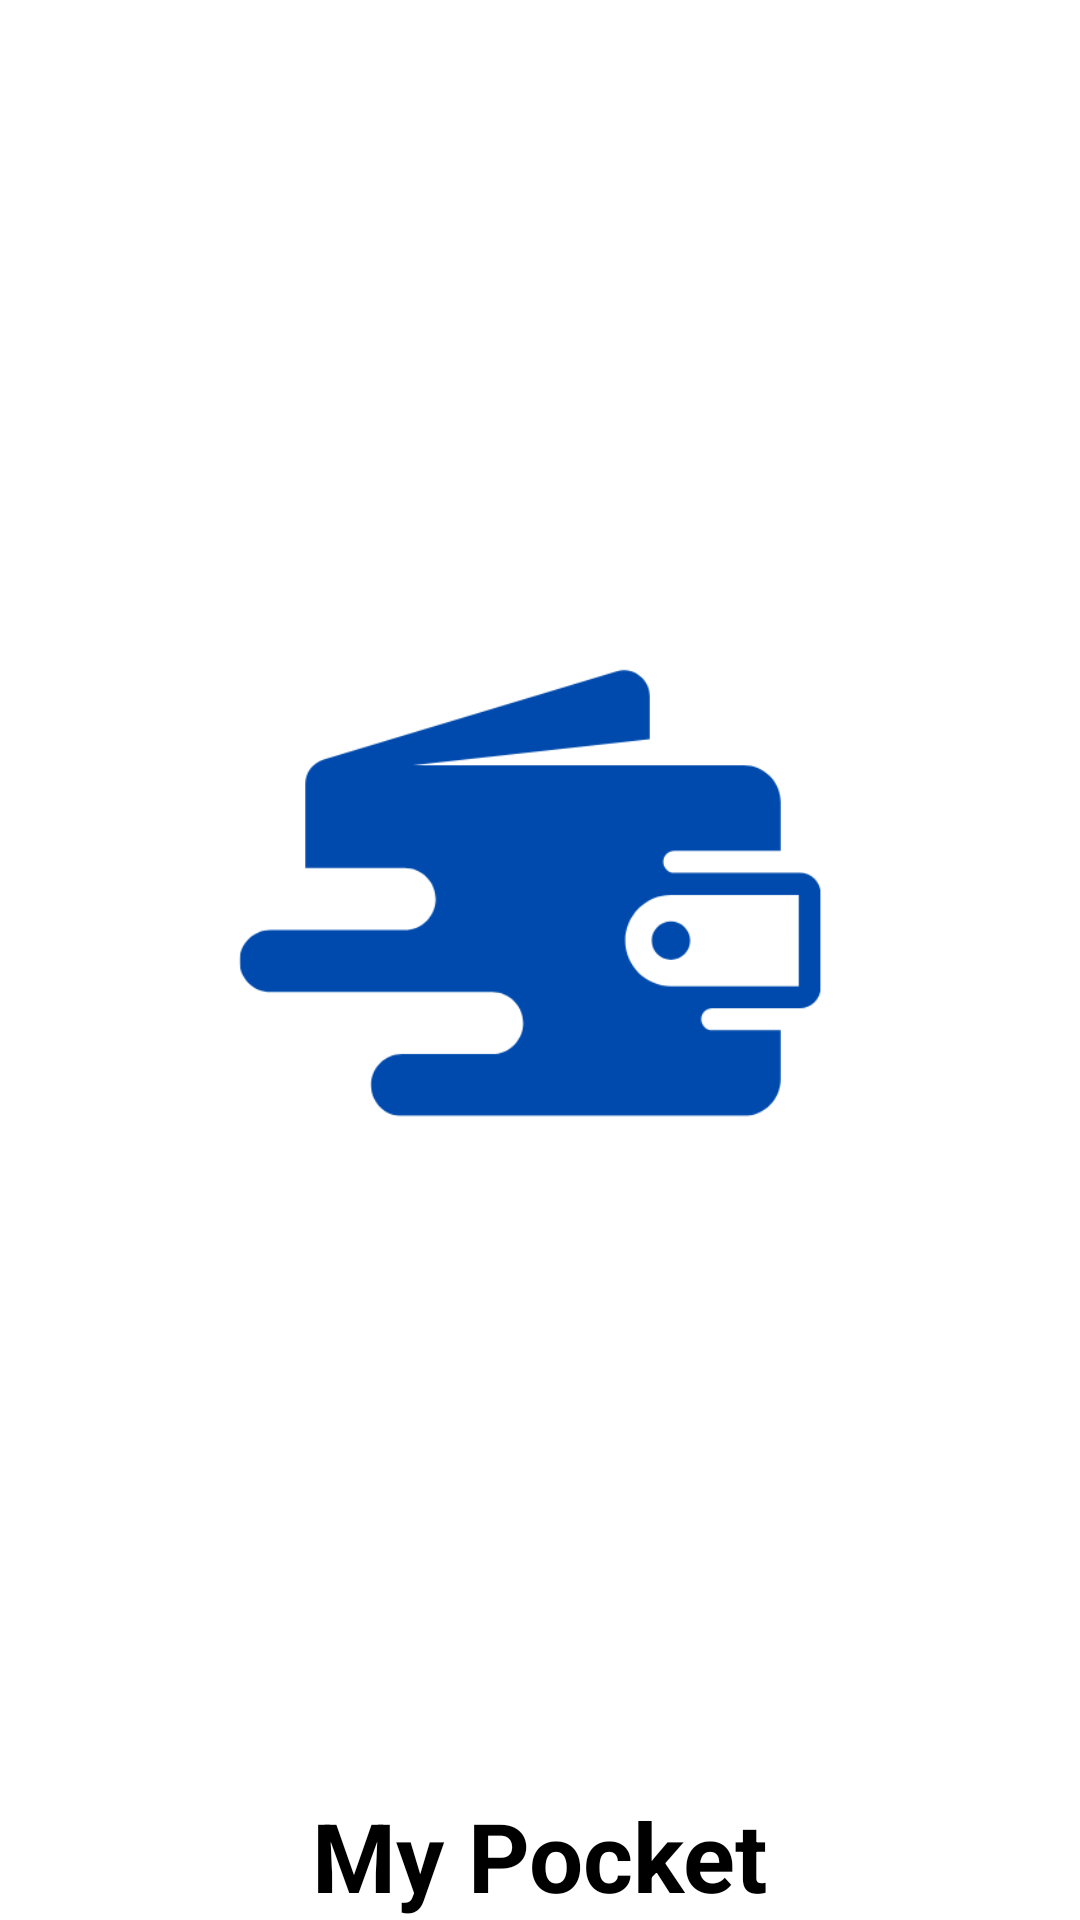

The Android layout XML behind this screen, and the referenced resources:
<!-- AndroidManifest.xml: activity theme Theme.BudgetApp.NoActionBar -->
<!-- res/layout/activity_splash.xml -->
<?xml version="1.0" encoding="utf-8"?>
<androidx.constraintlayout.widget.ConstraintLayout xmlns:android="http://schemas.android.com/apk/res/android"
    xmlns:app="http://schemas.android.com/apk/res-auto"
    xmlns:tools="http://schemas.android.com/tools"
    android:layout_width="match_parent"
    android:layout_height="match_parent"
    android:background="@color/white">

    <TextView
        android:id="@+id/appNameText"
        android:layout_width="wrap_content"
        android:layout_height="wrap_content"
        android:text="@string/app_name"
        android:textColor="@color/black"
        android:textSize="32sp"
        android:textStyle="bold"
        app:layout_constraintBottom_toBottomOf="parent"
        app:layout_constraintEnd_toEndOf="parent"
        app:layout_constraintStart_toStartOf="parent" />

    <ImageView
        android:id="@+id/imageView2"
        android:layout_width="257dp"
        android:layout_height="212dp"
        android:layout_marginStart="51dp"
        android:layout_marginTop="215dp"
        android:layout_marginEnd="51dp"
        android:layout_marginBottom="206dp"
        app:layout_constraintBottom_toTopOf="@+id/appNameText"
        app:layout_constraintEnd_toEndOf="parent"
        app:layout_constraintStart_toStartOf="parent"
        app:layout_constraintTop_toTopOf="parent"
        app:srcCompat="@drawable/poket__3_" />

</androidx.constraintlayout.widget.ConstraintLayout>
<!-- resources referenced by this layout -->
<resources>
  <color name="black">#FF000000</color>
  <color name="white">#FFFFFFFF</color>
  <!-- drawable poket__3_: png bitmap (drawable, 9041 bytes) -->
  <string name="app_name">My Pocket</string>
  <style name="Theme.BudgetApp.NoActionBar">
          <item name="windowActionBar">false</item>
          <item name="windowNoTitle">true</item>
      </style>
</resources>
